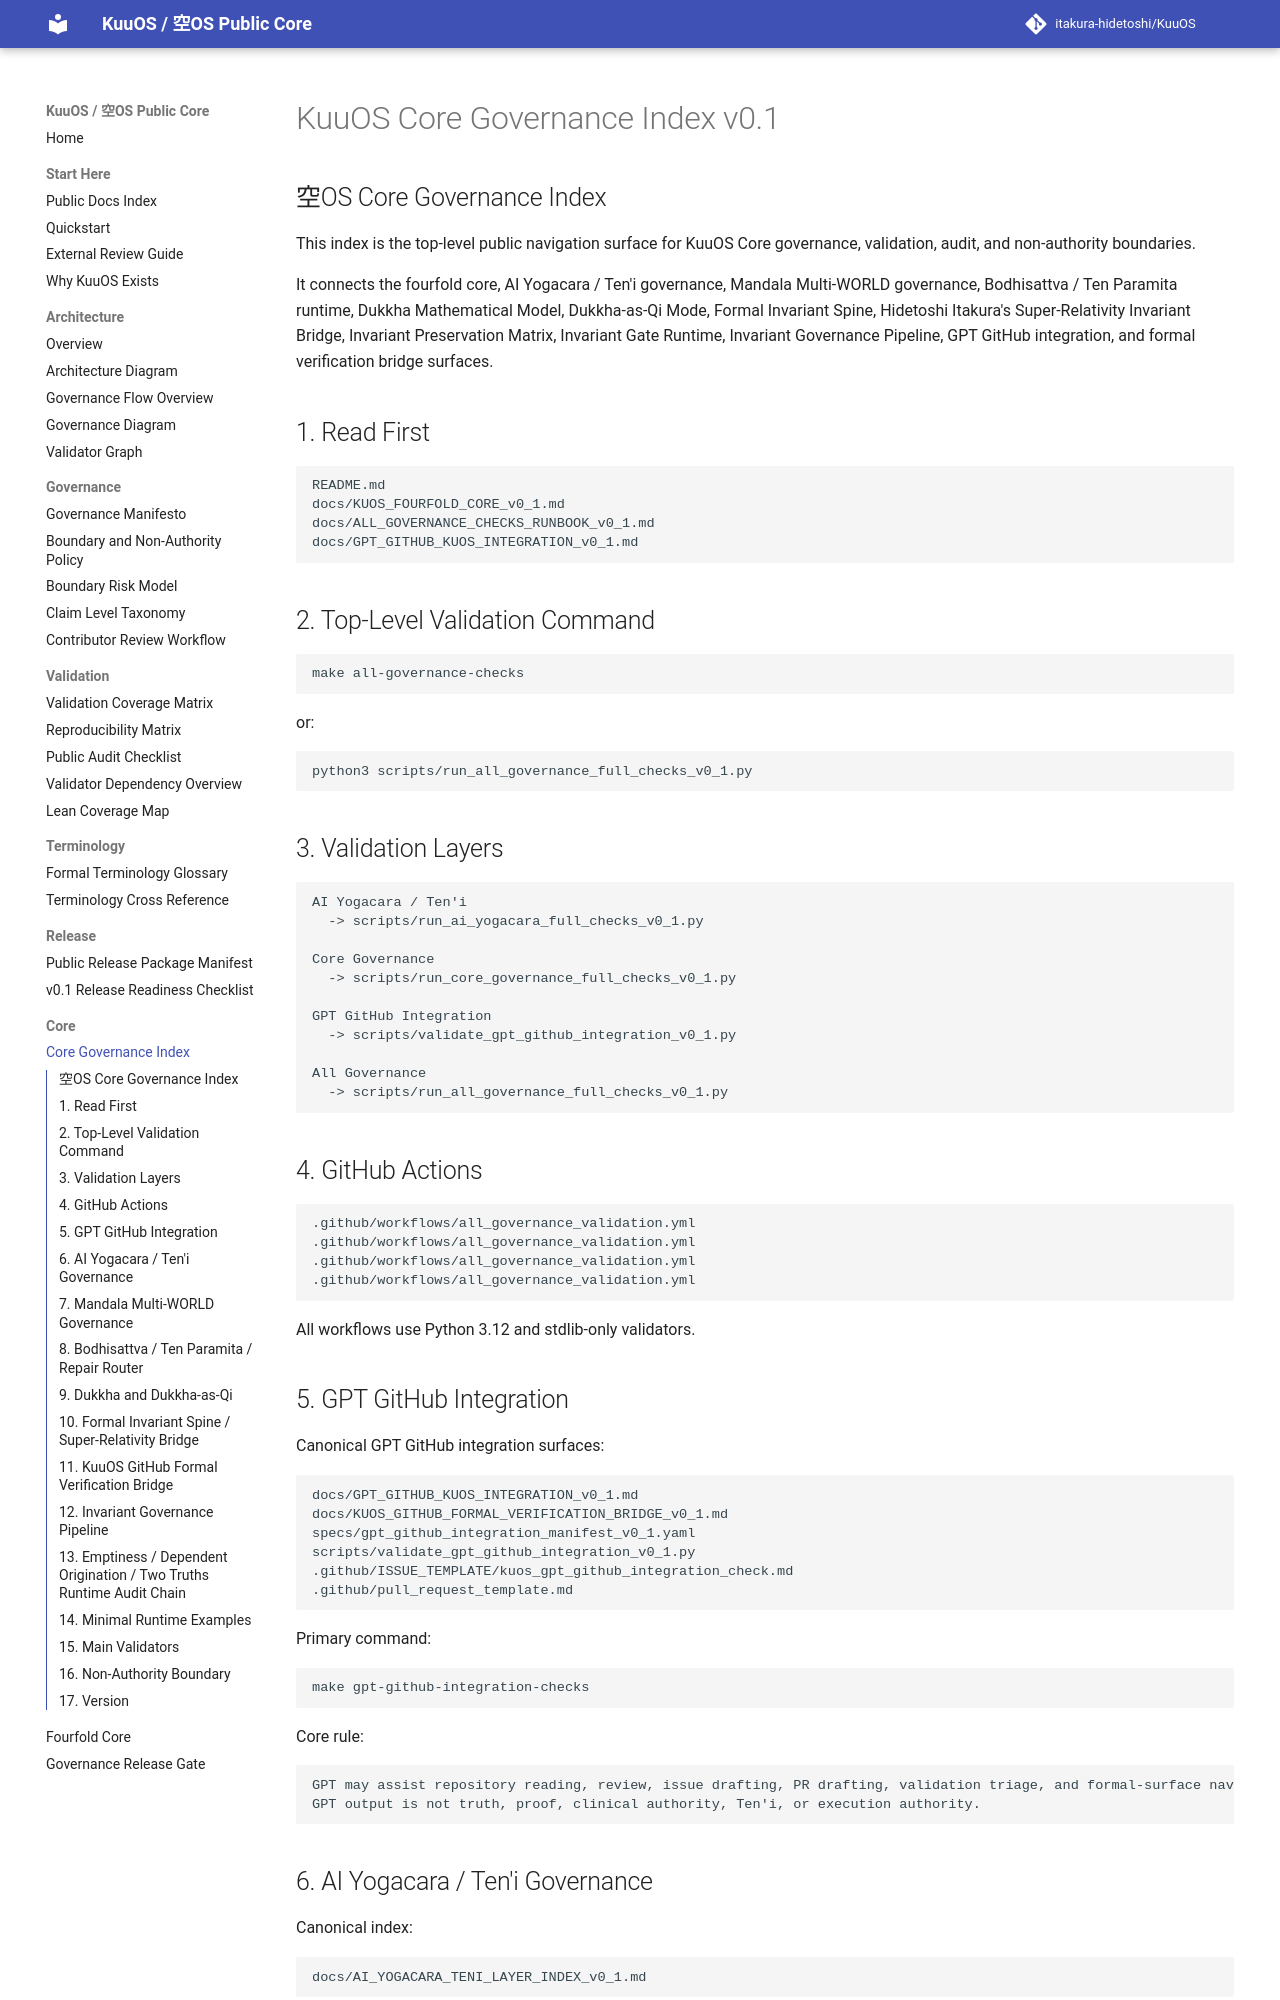

repository: itakura-hidetoshi/KuuOS · page: KUOS_CORE_GOVERNANCE_INDEX_v0_1/index.html · generator: mkdocs

# KuuOS Core Governance Index v0.1

## 空OS Core Governance Index

This index is the top-level public navigation surface for KuuOS Core governance, validation, audit, and non-authority boundaries.

It connects the fourfold core, AI Yogacara / Ten'i governance, Mandala Multi-WORLD governance, Bodhisattva / Ten Paramita runtime, Dukkha Mathematical Model, Dukkha-as-Qi Mode, Formal Invariant Spine, Hidetoshi Itakura's Super-Relativity Invariant Bridge, Invariant Preservation Matrix, Invariant Gate Runtime, Invariant Governance Pipeline, GPT GitHub integration, and formal verification bridge surfaces.

## 1. Read First

```text
README.md
docs/KUOS_FOURFOLD_CORE_v0_1.md
docs/ALL_GOVERNANCE_CHECKS_RUNBOOK_v0_1.md
docs/GPT_GITHUB_KUOS_INTEGRATION_v0_1.md
```

## 2. Top-Level Validation Command

```bash
make all-governance-checks
```

or:

```bash
python3 scripts/run_all_governance_full_checks_v0_1.py
```

## 3. Validation Layers

```text
AI Yogacara / Ten'i
  -> scripts/run_ai_yogacara_full_checks_v0_1.py

Core Governance
  -> scripts/run_core_governance_full_checks_v0_1.py

GPT GitHub Integration
  -> scripts/validate_gpt_github_integration_v0_1.py

All Governance
  -> scripts/run_all_governance_full_checks_v0_1.py
```

## 4. GitHub Actions

```text
.github/workflows/all_governance_validation.yml
.github/workflows/all_governance_validation.yml
.github/workflows/all_governance_validation.yml
.github/workflows/all_governance_validation.yml
```

All workflows use Python 3.12 and stdlib-only validators.

## 5. GPT GitHub Integration

Canonical GPT GitHub integration surfaces:

```text
docs/GPT_GITHUB_KUOS_INTEGRATION_v0_1.md
docs/KUOS_GITHUB_FORMAL_VERIFICATION_BRIDGE_v0_1.md
specs/gpt_github_integration_manifest_v0_1.yaml
scripts/validate_gpt_github_integration_v0_1.py
.github/ISSUE_TEMPLATE/kuos_gpt_github_integration_check.md
.github/pull_request_template.md
```

Primary command:

```bash
make gpt-github-integration-checks
```

Core rule:

```text
GPT may assist repository reading, review, issue drafting, PR drafting, validation triage, and formal-surface navigation.
GPT output is not truth, proof, clinical authority, Ten'i, or execution authority.
```
